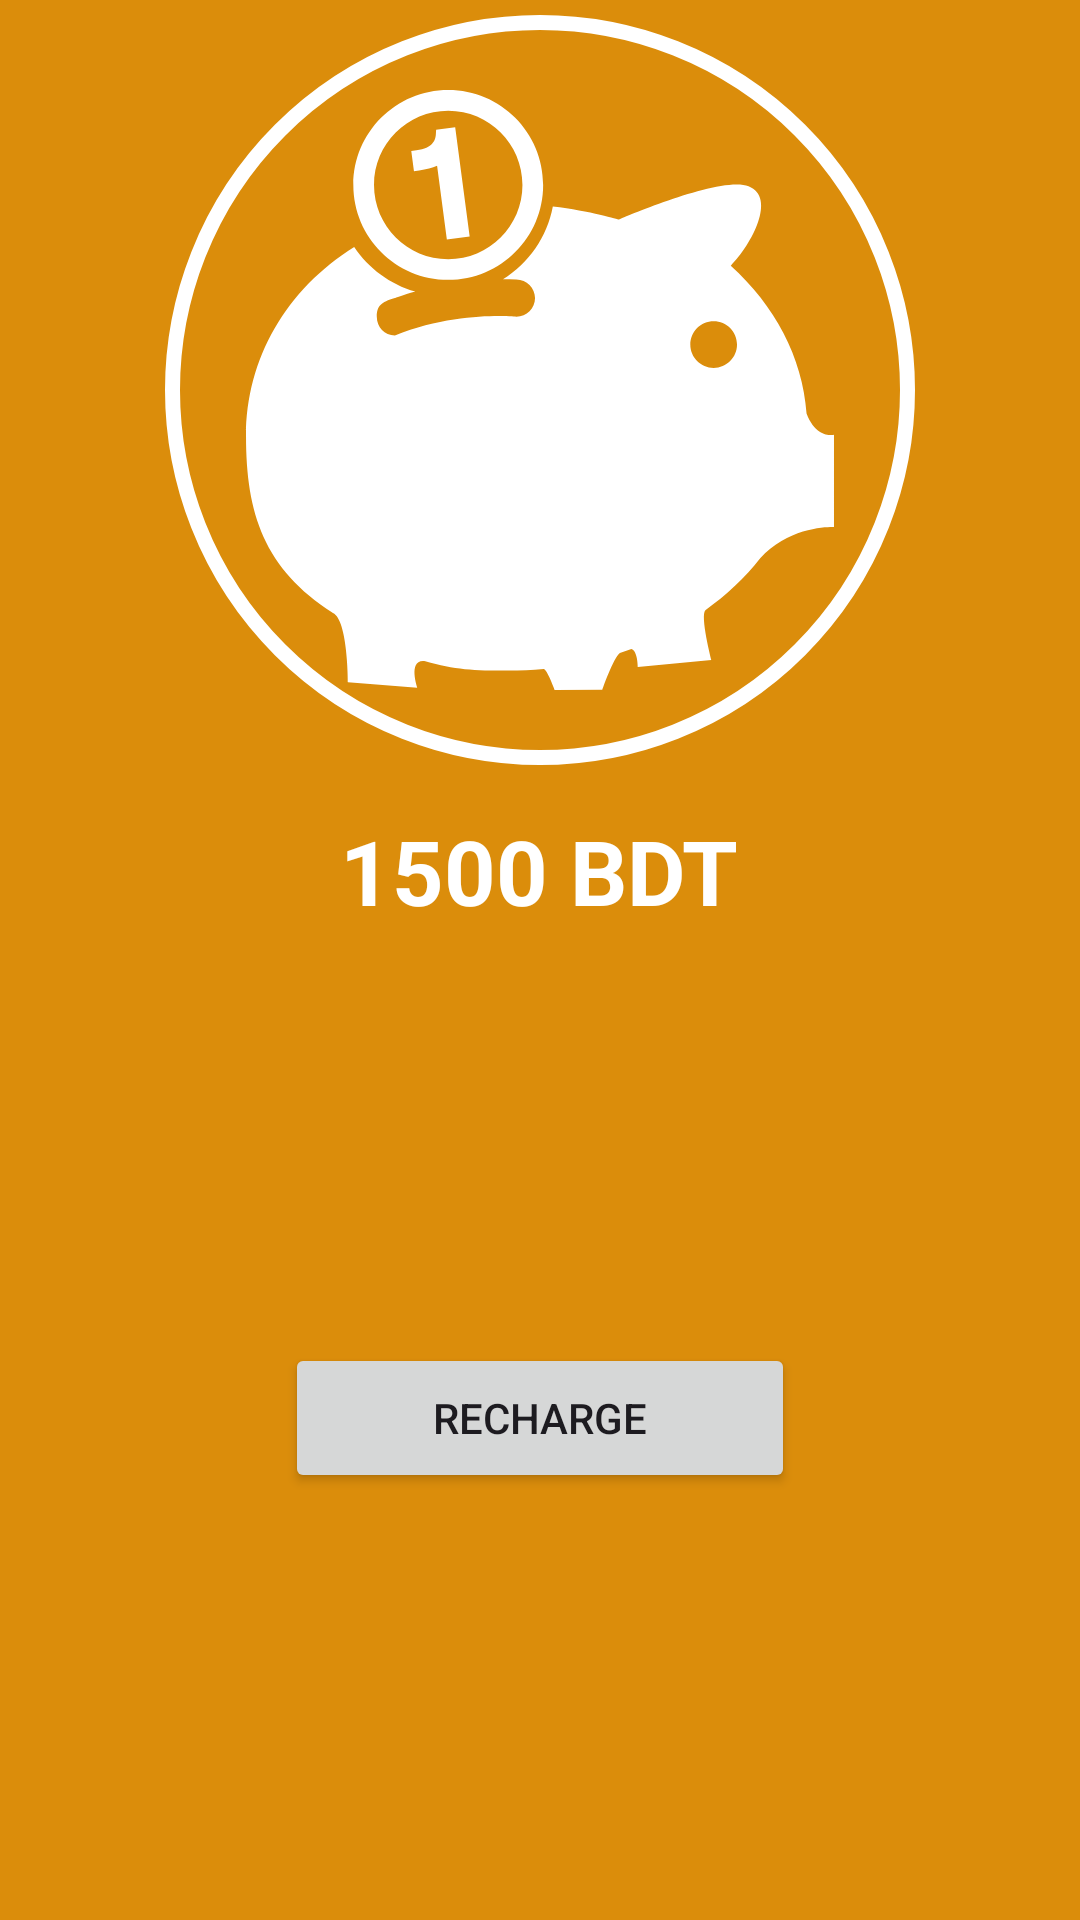

Layout XML and referenced resources for this Android screen:
<!-- AndroidManifest.xml: application theme Theme.Home_Rental_Management -->
<!-- res/layout/activity_wallet.xml -->
<?xml version="1.0" encoding="utf-8"?>
<LinearLayout xmlns:android="http://schemas.android.com/apk/res/android"
    xmlns:app="http://schemas.android.com/apk/res-auto"
    xmlns:tools="http://schemas.android.com/tools"
    android:layout_width="match_parent"
    android:layout_height="match_parent"
    tools:context=".WalletActivity"
    android:background="@color/bg"
    android:padding="5dp"
    android:gravity="center_horizontal"
    android:orientation="vertical"
    >
    <androidx.appcompat.widget.AppCompatImageView
        android:layout_width="250dp"
        android:layout_height="250dp"
        android:padding="25dp"
        android:src="@drawable/piggy_bank"
        android:background="@drawable/profile_image_style"
        android:foreground="@drawable/profile_image_style"
        />
    <TextView
        android:id="@+id/wallet_page_balance"
        android:layout_marginTop="15dp"
        android:layout_width="wrap_content"
        android:layout_height="wrap_content"
        android:text="1500 BDT"
        android:textSize="30dp"
        android:textColor="@color/white"
        android:textStyle="bold"
        />

    <LinearLayout
        android:layout_width="match_parent"
        android:layout_height="match_parent"
        android:gravity="center"
        >
        <Button
            android:id="@+id/recharge_wallet_nav_btn"
            android:layout_width="170dp"
            android:text="Recharge"
            android:layout_height="50dp"

            />
    </LinearLayout>
</LinearLayout>
<!-- resources referenced by this layout -->
<resources>
  <color name="bg">#DB8D0B</color>
  <color name="white">#FFFFFFFF</color>
  <!-- drawable piggy_bank (drawable) -->
  <vector xmlns:android="http://schemas.android.com/apk/res/android"
      android:width="800dp"
      android:height="800dp"
      android:viewportWidth="410.71"
      android:viewportHeight="410.71">
    <path
        android:pathData="M387.82,221.4c-2.75,-38.79 -21.9,-74.02 -51.88,-101.18c14.56,-14.84 31.4,-46.7 12.17,-54.34c-19.23,-7.63 -88.76,22.78 -88.76,22.78s-19.44,-5.98 -45.22,-8.99c-3.91,20.99 -16.59,38.88 -34.11,49.8c3,0 6.03,0.05 9.15,0.19c7.05,0 12.78,5.74 12.78,12.79c0,7.07 -5.73,12.79 -12.78,12.79c0,0 -40.53,-4.27 -83.15,12.79c-7.06,0 -12.38,-5.73 -12.38,-12.79c0,-7.07 2.73,-9.99 12.38,-12.79c0,0 5.16,-2.06 13.99,-4.54c-17.3,-4.92 -32.08,-15.91 -41.84,-30.52C31.98,136.2 4.12,183.48 4.12,237.04c0,52.75 12.32,90.72 59.52,120.99c10.26,4.88 10.27,47.44 10.27,47.44l47.46,3.65c0,0 -6.91,-20.07 5.46,-18.15c19.88,5.76 33.6,6.47 56.72,6.47c8.23,0 16.33,-0.38 24.3,-1.15c2.22,-0.21 7.56,14.41 7.56,14.41l32.62,-0.22c0,0 7.52,-21.6 11.99,-25.04c2.66,-0.86 5.29,-1.78 7.88,-2.73c4.36,1.15 4.4,12.31 4.4,12.31l50.34,-4.79c0,0 -7.82,-30.38 -4.09,-34.11c14.49,-10.33 27.12,-22.27 37.54,-35.52c20.98,-23.04 50.5,-21.4 50.5,-21.4v-63.22C406.58,236 394.47,239.03 387.82,221.4zM324.23,190.24c-8.83,0 -15.98,-7.16 -15.98,-15.99c0,-8.84 7.14,-15.99 15.98,-15.99c8.83,0 15.98,7.15 15.98,15.99C340.2,183.08 333.06,190.24 324.23,190.24zM142.55,129.97c35.82,0 64.96,-29.15 64.96,-65C207.51,29.14 178.37,0 142.55,0c-35.83,0 -64.97,29.14 -64.97,64.97C77.58,100.82 106.72,129.97 142.55,129.97zM142.55,14.16c28.01,0 50.79,22.79 50.79,50.81c0,28.03 -22.79,50.83 -50.79,50.83c-28.02,0 -50.81,-22.8 -50.81,-50.83C91.75,36.95 114.53,14.16 142.55,14.16zM119.07,55.61L117.24,41.8l3.56,-0.48c11.42,-1.52 13.05,-7.08 13.28,-11.14l0.17,-2.96l13.05,-1.73l9.91,74.77l-15.62,2.07l-6.68,-50.4c-3.27,1.49 -7.34,2.53 -12.28,3.19L119.07,55.61z"
        android:fillColor="#FFFFFF"/>
  </vector>
  <!-- drawable profile_image_style (drawable) -->
  <?xml version="1.0" encoding="utf-8"?>
  <shape xmlns:android="http://schemas.android.com/apk/res/android">
      <corners android:radius="500dp"/>
      <stroke android:color="@color/white" android:width="5dp"/>
  </shape>
  <style name="Theme.Home_Rental_Management" parent="Base.Theme.Home_Rental_Management" />
  <style name="Base.Theme.Home_Rental_Management" parent="Theme.Material3.DayNight.NoActionBar">
          
          
      </style>
</resources>
